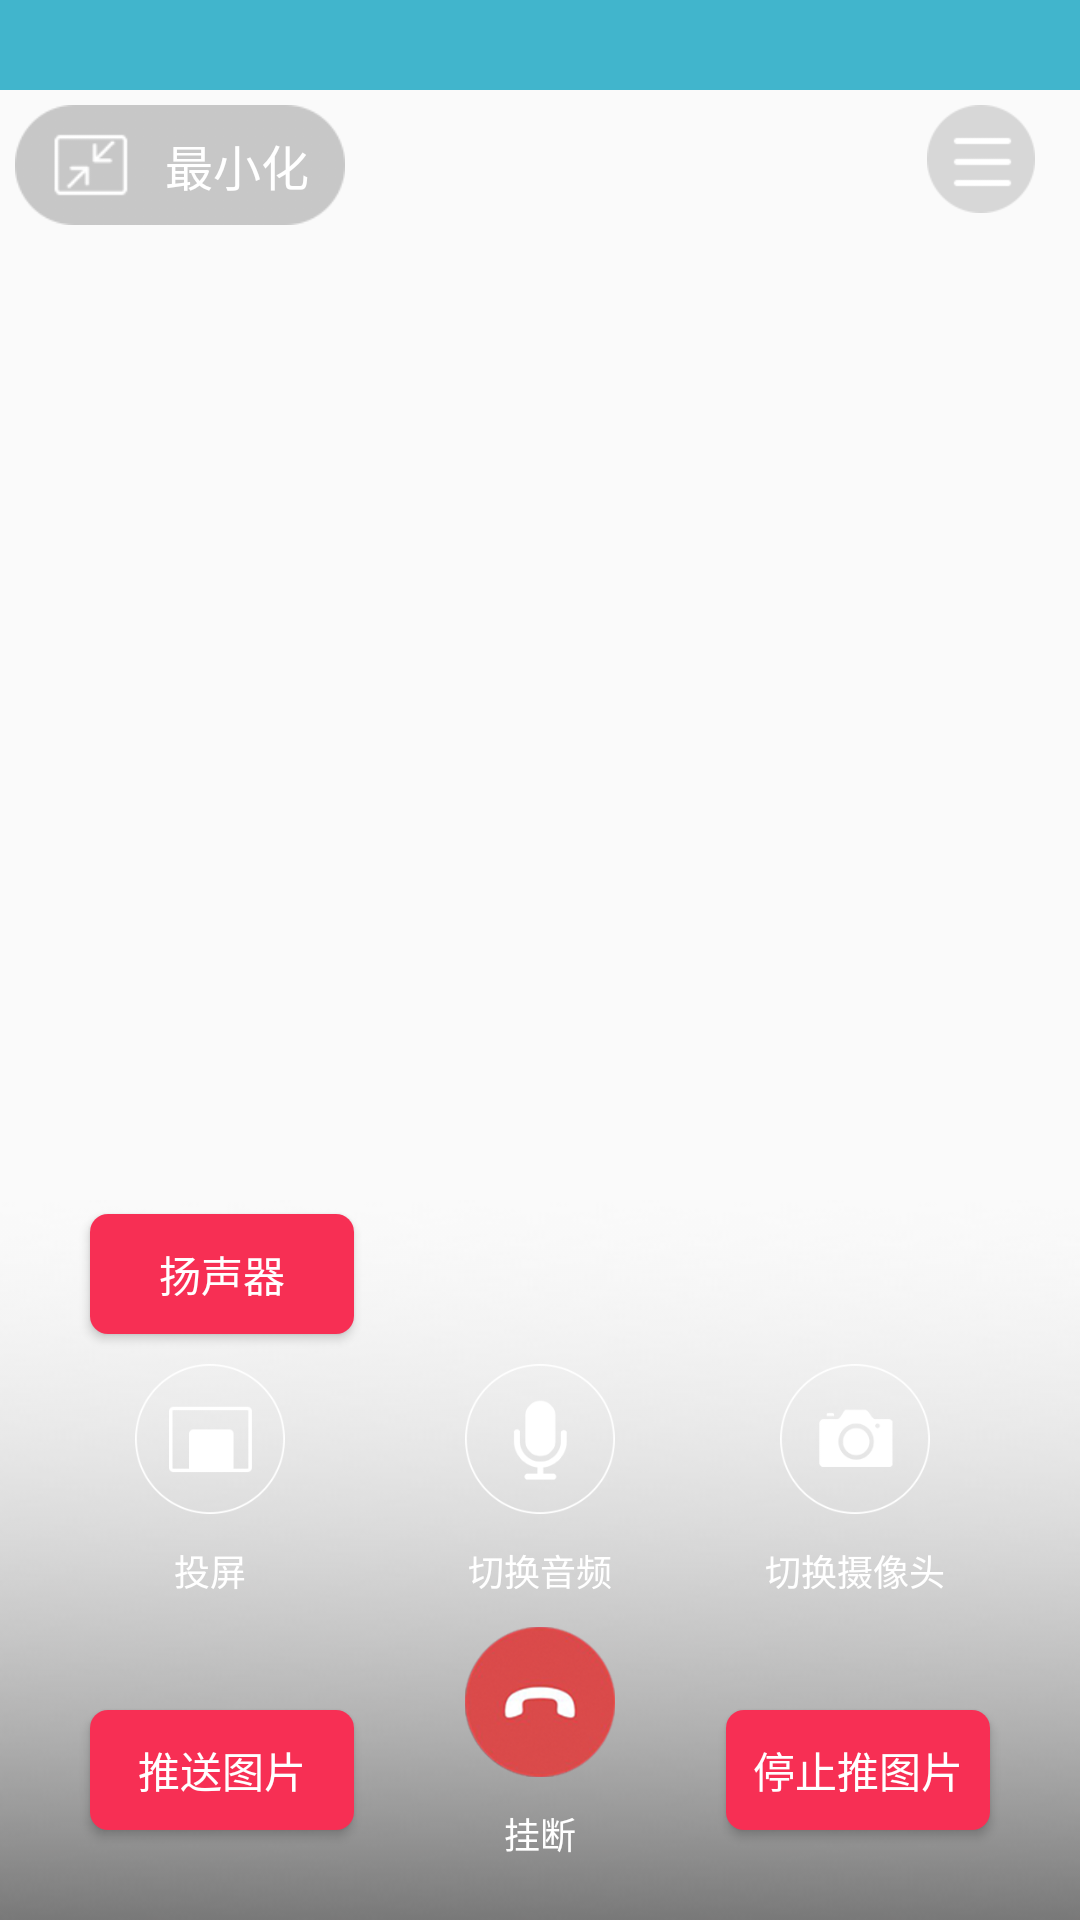

Reconstruct the res/layout file that produces this screen, plus the resources it refers to.
<!-- AndroidManifest.xml: application theme AppTheme -->
<!-- res/layout/layout_fh_tool.xml -->
<?xml version="1.0" encoding="utf-8"?>
<RelativeLayout xmlns:android="http://schemas.android.com/apk/res/android"
    android:layout_width="match_parent"
    android:layout_height="match_parent"
    android:visibility="visible"
    android:id="@+id/rl_tool"

    android:orientation="vertical">


    <ImageView
        android:layout_width="match_parent"
        android:layout_height="240dp"
        android:layout_alignParentBottom="true"
        android:background="@mipmap/ic_fh_bg_tool"/>

    <Button
        android:id="@+id/btn_sendFrameImg"
        android:text="推送图片"
        android:textColor="@color/white"
        android:background="@drawable/btn_pink_tra_5"
        android:layout_alignParentBottom="true"
        android:layout_marginLeft="@dimen/dp_30"
        android:layout_marginBottom="30dp"
        android:layout_width="wrap_content"
        android:layout_height="@dimen/dp_40"/>

    <Button
        android:id="@+id/btn_stopFrameImg"
        android:text="停止推图片"
        android:textColor="@color/white"
        android:background="@drawable/btn_pink_tra_5"
        android:layout_alignParentBottom="true"
        android:layout_alignParentRight="true"
        android:layout_marginRight="@dimen/dp_30"
        android:layout_marginBottom="30dp"
        android:layout_width="wrap_content"
        android:layout_height="@dimen/dp_40"/>

    <Button
        android:id="@+id/btn_audioRoute"
        android:text="扬声器"
        android:textColor="@color/white"
        android:background="@drawable/btn_pink_tra_5"
        android:layout_above="@+id/ll_screen_btn"
        android:layout_marginLeft="@dimen/dp_30"
        android:layout_marginBottom="@dimen/dp_10"
        android:layout_width="wrap_content"
        android:layout_height="@dimen/dp_40"/>

    
    <LinearLayout
        android:id="@+id/ll_close_btn"
        android:layout_width="wrap_content"
        android:layout_height="wrap_content"
        android:layout_alignParentBottom="true"
        android:layout_centerHorizontal="true"
        android:layout_marginBottom="20dp"
        android:orientation="vertical">

        <ImageView
            android:layout_width="50dp"
            android:layout_height="50dp"
            android:src="@mipmap/ic_hang_up" />

        <TextView
            android:layout_width="wrap_content"
            android:layout_height="wrap_content"
            android:textColor="@color/white"
            android:text="@string/fh_quit"
            android:textSize="12sp"
            android:layout_gravity="center_horizontal"
            android:layout_marginTop="10dp"/>
    </LinearLayout>
    
    <TextView
        android:id="@+id/tv_time"
        android:layout_width="match_parent"
        android:layout_height="30dp"
        android:background="@color/fh_title_bg"
        android:gravity="center"
        android:text=""
        android:textColor="@color/white"
        android:textSize="12sp" />

    
    <LinearLayout
        android:id="@+id/ll_min"
        android:layout_width="110dp"
        android:layout_height="40dp"
        android:layout_marginTop="35dp"
        android:layout_marginLeft="5dp"
        android:gravity="center_vertical"
        android:background="@mipmap/ic_fh_minmize_bg"
        >

        <TextView
            android:layout_width="wrap_content"
            android:layout_height="wrap_content"
            android:layout_gravity="center_vertical"
            android:layout_marginLeft="50dp"
            android:text="@string/fh_min_video"
            android:textColor="@color/white"
            android:textSize="16sp" />
    </LinearLayout>
    
    <ImageView
        android:id="@+id/iv_more"
        android:layout_width="wrap_content"
        android:layout_height="wrap_content"
        android:layout_alignParentRight="true"
        android:layout_marginTop="30dp"
        android:layout_marginRight="10dp"
        android:padding="5dp"
        android:src="@mipmap/ic_fh_more_w" />
    <ImageView
        android:id="@+id/iv_more_point"
        android:layout_width="10dp"
        android:layout_height="10dp"
        android:layout_marginTop="42dp"
        android:visibility="gone"
        android:layout_marginRight="19dp"
        android:layout_alignParentRight="true"
        android:background="@drawable/btn_red_bg_5"
        />
    
    <ImageView
        android:id="@+id/iv_rotate"
        android:layout_width="50dp"
        android:layout_height="50dp"
        android:layout_marginTop="30dp"
        android:layout_alignParentRight="true"
        android:layout_marginRight="60dp"
        android:visibility="gone"
        android:padding="5dp"
        android:src="@mipmap/ic_fh_rotate_w" />
    
    <RelativeLayout
        android:id="@+id/rl_more"
        android:visibility="gone"
        android:layout_alignParentRight="true"
        android:layout_marginTop="80dp"
        android:background="@color/fh_color_8000"
        android:layout_width="125dp"
        android:layout_height="80dp">
        
        <LinearLayout
            android:id="@+id/ll_push_btn"
            android:layout_width="match_parent"
            android:gravity="center"
            android:orientation="horizontal"
            android:layout_height="40dp">
            <ImageView
                android:id="@+id/iv_push_point"
                android:layout_width="10dp"
                android:layout_height="10dp"
                android:layout_margin="10dp"
                android:visibility="invisible"
                android:background="@drawable/btn_red_bg_5"
                />
            <ImageView
                android:layout_width="20dp"
                android:layout_height="20dp"
                android:src="@mipmap/ic_fh_switch_push"
                />
            <TextView
                android:layout_width="80dp"
                android:layout_height="40dp"
                android:textColor="@color/white"
                android:textSize="14dp"
                android:text="@string/fh_push"
                android:gravity="center"
                />
        </LinearLayout>
        <TextView
            android:layout_width="match_parent"
            android:layout_height="1dp"
            android:background="@color/black"
            android:layout_marginTop="40dp"/>
        
        <LinearLayout
            android:id="@+id/ll_chat_btn"
            android:layout_width="match_parent"
            android:gravity="center"
            android:layout_marginTop="41dp"
            android:orientation="horizontal"
            android:layout_height="40dp">
            <ImageView
                android:id="@+id/iv_chat_point"
                android:layout_width="10dp"
                android:layout_height="10dp"
                android:visibility="invisible"
                android:layout_margin="10dp"
                android:background="@drawable/btn_red_bg_5"
                />
            <ImageView
                android:layout_width="20dp"
                android:layout_height="20dp"
                android:src="@mipmap/ic_fh_switch_msg"
                />
            <TextView
                android:layout_width="80dp"
                android:layout_height="40dp"

                android:textColor="@color/white"
                android:textSize="14dp"
                android:text="@string/fh_text"
                android:gravity="center"
                />
        </LinearLayout>
    </RelativeLayout>
    
    <LinearLayout
        android:id="@+id/ll_video_audio"
        android:layout_width="70dp"
        android:layout_height="wrap_content"
        android:layout_above="@id/ll_close_btn"
        android:layout_marginBottom="10dp"
        android:layout_centerHorizontal="true"
        android:gravity="center_horizontal"
        android:orientation="vertical">

        <ImageView
            android:id="@+id/iv_video_audio"
            android:layout_width="50dp"
            android:layout_height="50dp"
            android:src="@mipmap/ic_fh_switch_audio"/>

        <TextView
            android:id="@+id/tv_video_audio"
            android:layout_width="match_parent"
            android:layout_height="wrap_content"
            android:text="@string/fh_change_audio"
            android:gravity="center"
            android:textColor="@color/white"
            android:textSize="12sp"
            android:layout_marginTop="10dp"
            android:layout_gravity="center_horizontal"/>
    </LinearLayout>
    
    <LinearLayout
        android:id="@+id/ll_screen_btn"
        android:layout_width="70dp"
        android:layout_height="wrap_content"
        android:layout_toLeftOf="@id/ll_video_audio"
        android:layout_above="@id/ll_close_btn"
        android:layout_marginRight="40dp"
        android:layout_marginBottom="10dp"
        android:gravity="center_horizontal"
        android:layout_centerHorizontal="true"
        android:orientation="vertical">

        <ImageView
            android:layout_width="50dp"
            android:layout_height="50dp"
            android:src="@mipmap/ic_fh_screening"/>

        <TextView
            android:layout_width="match_parent"
            android:layout_height="wrap_content"
            android:textColor="@color/white"
            android:text="@string/fh_screen"
            android:textSize="12sp"
            android:gravity="center"
            android:layout_marginTop="10dp"
            android:layout_gravity="center_horizontal"/>
    </LinearLayout>

    
    <LinearLayout
        android:id="@+id/ll_switch"
        android:layout_width="70dp"
        android:layout_height="wrap_content"
        android:layout_above="@id/ll_close_btn"
        android:layout_toRightOf="@+id/ll_video_audio"
        android:layout_marginLeft="35dp"
        android:layout_marginBottom="10dp"
        android:gravity="center_horizontal"
        android:layout_centerHorizontal="true"
        android:orientation="vertical">

        <ImageView
            android:id="@+id/iv_switch"
            android:layout_width="50dp"
            android:layout_height="50dp"
            android:src="@mipmap/ic_fh_switch_camera"
            android:layout_gravity="center_horizontal"/>

        <TextView
            android:id="@+id/tv_switch"
            android:layout_width="match_parent"
            android:layout_height="wrap_content"
            android:text="@string/fh_switch_camera"
            android:gravity="center"
            android:textSize="12sp"
            android:textColor="@color/white"
            android:layout_marginTop="10dp" />
    </LinearLayout>

</RelativeLayout>
<!-- resources referenced by this layout -->
<resources>
  <color name="black">#000000</color>
  <color name="fh_color_8000">#88000000</color>
  <color name="fh_title_bg">#41b5cc</color>
  <color name="white">#FFFFFF</color>
  <dimen name="dp_10">10dp</dimen>
  <dimen name="dp_30">30dp</dimen>
  <dimen name="dp_40">40dp</dimen>
  <!-- drawable btn_pink_tra_5 (drawable) -->
  <?xml version="1.0" encoding="utf-8"?>
  <shape xmlns:android="http://schemas.android.com/apk/res/android"
      android:shape="rectangle" >
  
      <solid android:color="@color/fh_f72" />
      <corners android:radius="6dp" />
  
  </shape>
  <!-- drawable btn_red_bg_5 (drawable) -->
  <?xml version="1.0" encoding="utf-8"?>
  <shape xmlns:android="http://schemas.android.com/apk/res/android"
      android:shape="rectangle" >
  
      <solid android:color="@color/red" />
  
      <corners android:radius="5dp" />
  
  </shape>
  <!-- mipmap ic_fh_bg_tool: png bitmap (mipmap-xhdpi, 22260 bytes) -->
  <!-- mipmap ic_fh_minmize_bg: png bitmap (mipmap-xhdpi, 3898 bytes) -->
  <!-- mipmap ic_fh_more_w: png bitmap (mipmap-xhdpi, 2191 bytes) -->
  <!-- mipmap ic_fh_rotate_w: png bitmap (mipmap-xhdpi, 3982 bytes) -->
  <!-- mipmap ic_fh_screening: png bitmap (mipmap-xhdpi, 5508 bytes) -->
  <!-- mipmap ic_fh_switch_audio: png bitmap (mipmap-xhdpi, 6603 bytes) -->
  <!-- mipmap ic_fh_switch_camera: png bitmap (mipmap-xhdpi, 6595 bytes) -->
  <!-- mipmap ic_fh_switch_msg: png bitmap (mipmap-xhdpi, 1619 bytes) -->
  <!-- mipmap ic_fh_switch_push: png bitmap (mipmap-xhdpi, 1940 bytes) -->
  <!-- mipmap ic_hang_up: png bitmap (mipmap-xhdpi, 31847 bytes) -->
  <string name="fh_change_audio">切换音频</string>
  <string name="fh_min_video">最小化</string>
  <string name="fh_push">接收推送</string>
  <string name="fh_quit">挂断</string>
  <string name="fh_screen">投屏</string>
  <string name="fh_switch_camera">切换摄像头</string>
  <string name="fh_text">文字聊天</string>
  <style name="AppTheme" parent="Theme.AppCompat.Light.NoActionBar">
          
          <item name="colorPrimary">@color/color_999</item>
          <item name="colorPrimaryDark">@color/color_999</item>
          <item name="colorAccent">@color/fh_title_bg</item>
      </style>
  <color name="fh_f72">#f72f54</color>
  <color name="red">#ff0000</color>
  <color name="color_999">#999999</color>
</resources>
